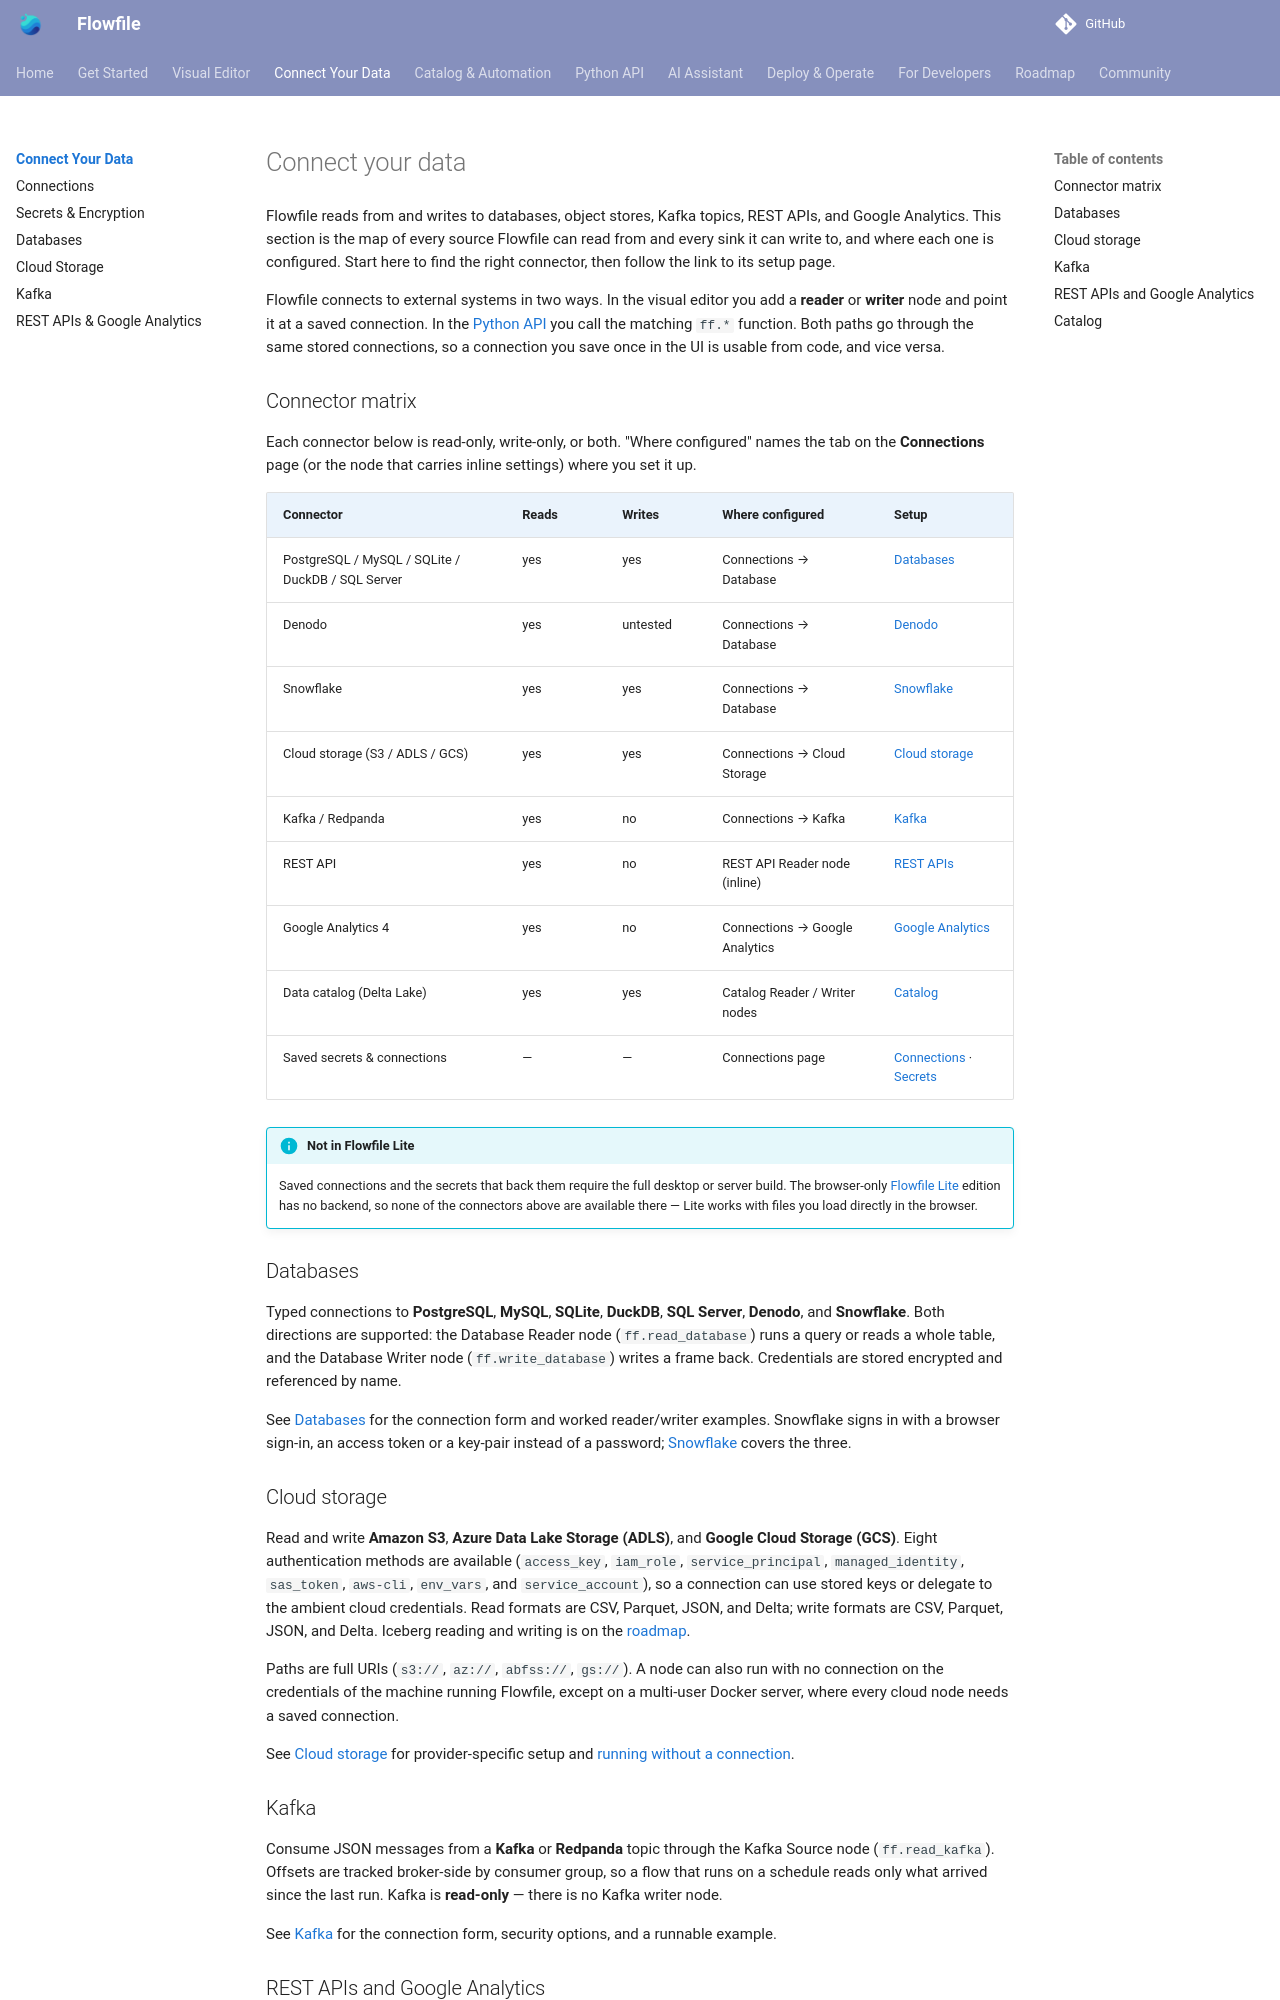

repository: techworkengineer/Flowfile · page: users/connect/index.html · generator: mkdocs

# Connect your data

Flowfile reads from and writes to databases, object stores, Kafka topics, REST APIs, and Google Analytics. This section is the map of every source Flowfile can read from and every sink it can write to, and where each one is configured. Start here to find the right connector, then follow the link to its setup page.

Flowfile connects to external systems in two ways. In the visual editor you add a **reader** or **writer** node and point it at a saved connection. In the [Python API](../python-api/index.md) you call the matching `ff.*` function. Both paths go through the same stored connections, so a connection you save once in the UI is usable from code, and vice versa.

## Connector matrix

Each connector below is read-only, write-only, or both. "Where configured" names the tab on the **Connections** page (or the node that carries inline settings) where you set it up.

| Connector | Reads | Writes | Where configured | Setup |
|---|---|---|---|---|
| PostgreSQL / MySQL / SQLite / DuckDB / SQL Server | yes | yes | Connections → Database | [Databases](../visual-editor/tutorials/database-connectivity.md) |
| Denodo | yes | untested | Connections → Database | [Denodo](../visual-editor/connections.md#database-connections) |
| Snowflake | yes | yes | Connections → Database | [Snowflake](../visual-editor/connections.md#snowflake) |
| Cloud storage (S3 / ADLS / GCS) | yes | yes | Connections → Cloud Storage | [Cloud storage](../visual-editor/tutorials/cloud-connections.md) |
| Kafka / Redpanda | yes | no | Connections → Kafka | [Kafka](kafka.md) |
| REST API | yes | no | REST API Reader node (inline) | [REST APIs](apis.md#rest-apis) |
| Google Analytics 4 | yes | no | Connections → Google Analytics | [Google Analytics](apis.md#google-analytics) |
| Data catalog (Delta Lake) | yes | yes | Catalog Reader / Writer nodes | [Catalog](../visual-editor/catalog/index.md) |
| Saved secrets & connections | — | — | Connections page | [Connections](../visual-editor/connections.md) · [Secrets](../visual-editor/catalog/secrets.md) |

!!! info "Not in Flowfile Lite"
    Saved connections and the secrets that back them require the full desktop or server build. The browser-only [Flowfile Lite](../deployment/lite.md) edition has no backend, so none of the connectors above are available there — Lite works with files you load directly in the browser.

## Databases

Typed connections to **PostgreSQL**, **MySQL**, **SQLite**, **DuckDB**, **SQL Server**, **Denodo**, and **Snowflake**. Both directions are supported: the Database Reader node (`ff.read_database`) runs a query or reads a whole table, and the Database Writer node (`ff.write_database`) writes a frame back. Credentials are stored encrypted and referenced by name.

See [Databases](../visual-editor/tutorials/database-connectivity.md) for the connection form and worked reader/writer examples. Snowflake signs in with a browser sign-in, an access token or a key-pair instead of a password; [Snowflake](../visual-editor/connections.md#snowflake) covers the three.

## Cloud storage

Read and write **Amazon S3**, **Azure Data Lake Storage (ADLS)**, and **Google Cloud Storage (GCS)**. Eight authentication methods are available (`access_key`, `iam_role`, `service_principal`, `managed_identity`, `sas_token`, `aws-cli`, `env_vars`, and `service_account`), so a connection can use stored keys or delegate to the ambient cloud credentials. Read formats are CSV, Parquet, JSON, and Delta; write formats are CSV, Parquet, JSON, and Delta. Iceberg reading and writing is on the [roadmap](../../roadmap.md).

Paths are full URIs (`s3://`, `az://`, `abfss://`, `gs://`). A node can also run with no connection on the credentials of the machine running Flowfile, except on a multi-user Docker server, where every cloud node needs a saved connection.

See [Cloud storage](../visual-editor/tutorials/cloud-connections.md) for provider-specific setup and [running without a connection](../visual-editor/tutorials/cloud-connections.md#no-connection).
